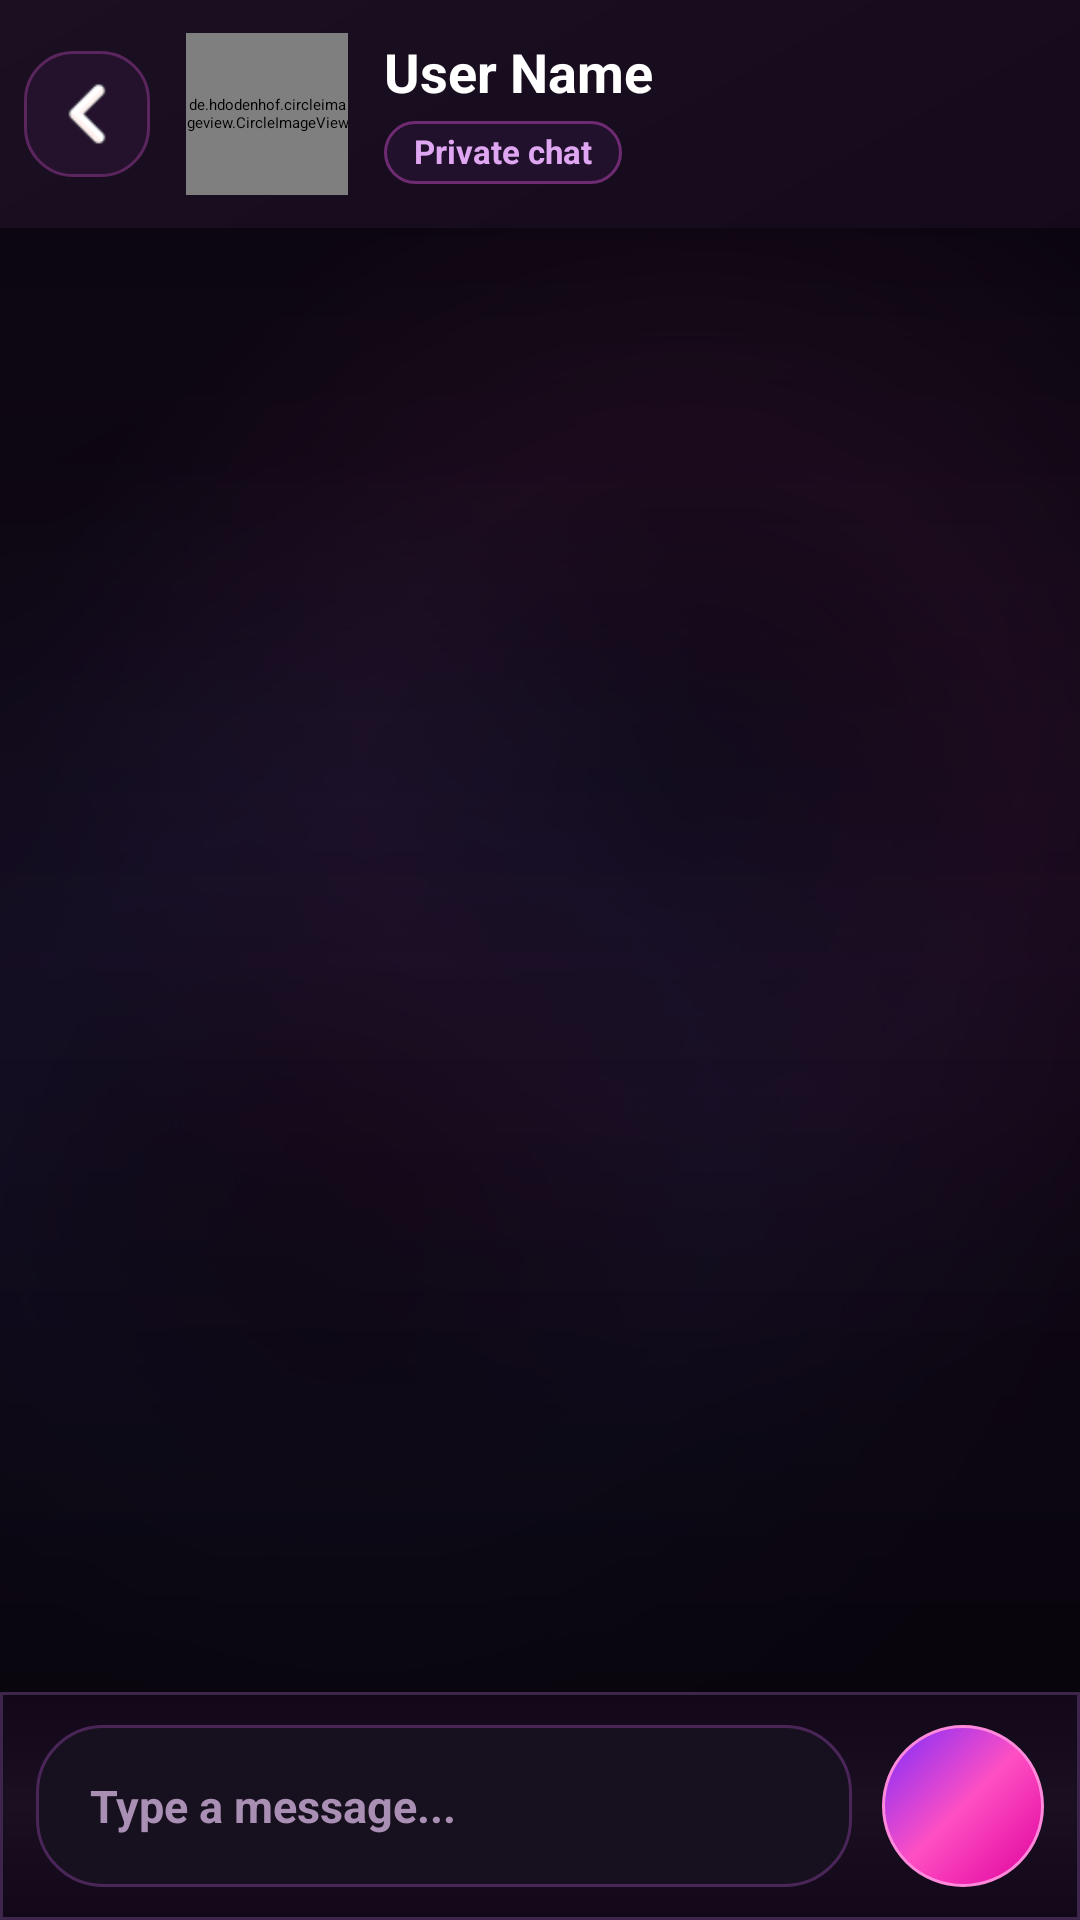

Produce the Android XML layout that renders to this screen, including the resource entries it uses.
<!-- AndroidManifest.xml: application theme Theme.Instagram -->
<!-- res/layout/activity_chat_detail.xml -->
<?xml version="1.0" encoding="utf-8"?>
<LinearLayout xmlns:android="http://schemas.android.com/apk/res/android"
    xmlns:app="http://schemas.android.com/apk/res-auto"
    xmlns:tools="http://schemas.android.com/tools"
    android:id="@+id/main"
    android:layout_width="match_parent"
    android:layout_height="match_parent"
    android:background="@drawable/bg_chat_detail_screen"
    android:orientation="vertical"
    tools:context=".Chat.chatDetail">

    <androidx.appcompat.widget.Toolbar
        android:id="@+id/toolbar2"
        android:layout_width="match_parent"
        android:layout_height="76dp"
        android:background="@drawable/bg_chat_toolbar"
        android:elevation="8dp"
        android:minHeight="?attr/actionBarSize"
        android:paddingStart="8dp"
        android:paddingEnd="12dp"
        android:theme="?attr/actionBarTheme">

        <LinearLayout
            android:layout_width="match_parent"
            android:layout_height="match_parent"
            android:gravity="center_vertical"
            android:orientation="horizontal">

            <ImageView
                android:id="@+id/back"
                android:layout_width="42dp"
                android:layout_height="42dp"
                android:background="@drawable/bg_chat_back_button"
                android:contentDescription="Back"
                android:padding="10dp"
                android:src="@drawable/back1"
                app:tint="#FFFFFF" />

            <de.hdodenhof.circleimageview.CircleImageView
                android:id="@+id/chatprofilePic"
                android:layout_width="54dp"
                android:layout_height="54dp"
                android:layout_marginStart="12dp"
                android:src="@drawable/userstory"
                app:civ_border_color="#FF4FC3"
                app:civ_border_width="2dp"
                app:civ_circle_background_color="#21102B" />

            <LinearLayout
                android:layout_width="0dp"
                android:layout_height="wrap_content"
                android:layout_marginStart="12dp"
                android:layout_weight="1"
                android:orientation="vertical">

                <TextView
                    android:id="@+id/Chatusername"
                    android:layout_width="match_parent"
                    android:layout_height="wrap_content"
                    android:ellipsize="end"
                    android:includeFontPadding="false"
                    android:maxLines="1"
                    android:text="User Name"
                    android:textColor="#FFFFFF"
                    android:textSize="18sp"
                    android:textStyle="bold"
                    tools:text="Sachin Rawat" />

                <TextView
                    android:layout_width="wrap_content"
                    android:layout_height="wrap_content"
                    android:layout_marginTop="5dp"
                    android:background="@drawable/bg_chat_online_chip"
                    android:includeFontPadding="false"
                    android:paddingStart="10dp"
                    android:paddingTop="4dp"
                    android:paddingEnd="10dp"
                    android:paddingBottom="4dp"
                    android:text="Private chat"
                    android:textColor="#DFA7F1"
                    android:textSize="11sp"
                    android:textStyle="bold" />

            </LinearLayout>

        </LinearLayout>

    </androidx.appcompat.widget.Toolbar>

    <FrameLayout
        android:layout_width="match_parent"
        android:layout_height="0dp"
        android:layout_weight="1">

        <View
            android:layout_width="match_parent"
            android:layout_height="match_parent"
            android:background="@drawable/bg_chat_pink_blue_gradient" />

        <View
            android:layout_width="match_parent"
            android:layout_height="match_parent"
            android:background="@drawable/bg_chat_body_overlay" />

        <androidx.recyclerview.widget.RecyclerView
            android:id="@+id/chatRecycler1"
            android:layout_width="match_parent"
            android:layout_height="match_parent"
            android:background="@android:color/transparent"
            android:clipToPadding="false"
            android:overScrollMode="never"
            android:paddingStart="10dp"
            android:paddingTop="14dp"
            android:paddingEnd="10dp"
            android:paddingBottom="16dp" />

    </FrameLayout>
    <LinearLayout
        android:id="@+id/linear"
        android:layout_width="match_parent"
        android:layout_height="76dp"
        android:background="@drawable/bg_chat_input_bar"
        android:gravity="center_vertical"
        android:orientation="horizontal"
        android:paddingStart="12dp"
        android:paddingTop="10dp"
        android:paddingEnd="12dp"
        android:paddingBottom="10dp">

        <EditText
            android:id="@+id/messageChats"
            android:layout_width="0dp"
            android:layout_height="54dp"
            android:layout_marginEnd="10dp"
            android:layout_weight="1"
            android:background="@drawable/bg_chat_message_input"
            android:gravity="center_vertical"
            android:hint="Type a message..."
            android:inputType="textMultiLine|textCapSentences"
            android:maxLines="4"
            android:minLines="1"
            android:paddingStart="18dp"
            android:paddingEnd="18dp"
            android:textColor="#FFFFFF"
            android:textColorHint="#A98FB3"
            android:textSize="15sp"
            android:textStyle="bold" />

        <ImageView
            android:id="@+id/send"
            android:layout_width="54dp"
            android:layout_height="54dp"
            android:background="@drawable/bg_chat_send_button"
            android:contentDescription="Send"
            android:padding="14dp"
            android:src="@drawable/send"
            app:tint="#FFFFFF" />

    </LinearLayout>

</LinearLayout>
<!-- resources referenced by this layout -->
<resources>
  <!-- drawable bg_chat_back_button (drawable) -->
  <selector xmlns:android="http://schemas.android.com/apk/res/android">
      <item android:state_pressed="true">
          <shape>
              <solid android:color="#DE019C" />
              <corners android:radius="16dp" />
          </shape>
      </item>
  
      <item>
          <shape>
              <solid android:color="#24112C" />
              <corners android:radius="16dp" />
              <stroke
                  android:width="1dp"
                  android:color="#5B255D" />
          </shape>
      </item>
  </selector>
  <!-- drawable bg_chat_body_overlay (drawable) -->
  <shape xmlns:android="http://schemas.android.com/apk/res/android">
      <gradient
          android:angle="270"
          android:startColor="#CC08040C"
          android:centerColor="#DD120819"
          android:endColor="#F008040C" />
  </shape>
  <!-- drawable bg_chat_detail_screen (drawable) -->
  <shape xmlns:android="http://schemas.android.com/apk/res/android">
      <gradient
          android:angle="135"
          android:startColor="#08040C"
          android:centerColor="#120819"
          android:endColor="#1B0F22" />
  </shape>
  <!-- drawable bg_chat_input_bar (drawable) -->
  <shape xmlns:android="http://schemas.android.com/apk/res/android">
      <gradient
          android:angle="90"
          android:startColor="#120819"
          android:centerColor="#1B0F22"
          android:endColor="#120819" />
      <stroke
          android:width="1dp"
          android:color="#3E254A" />
  </shape>
  <!-- drawable bg_chat_message_input (drawable) -->
  <selector xmlns:android="http://schemas.android.com/apk/res/android">
      <item android:state_focused="true">
          <shape>
              <solid android:color="#21102B" />
              <corners android:radius="22dp" />
              <stroke
                  android:width="1.5dp"
                  android:color="#FF4FC3" />
          </shape>
      </item>
  
      <item>
          <shape>
              <solid android:color="#17101E" />
              <corners android:radius="22dp" />
              <stroke
                  android:width="1dp"
                  android:color="#4A2558" />
          </shape>
      </item>
  </selector>
  <!-- drawable bg_chat_online_chip (drawable) -->
  <shape xmlns:android="http://schemas.android.com/apk/res/android">
      <solid android:color="#22112C" />
      <corners android:radius="14dp" />
      <stroke
          android:width="1dp"
          android:color="#6E2B72" />
  </shape>
  <!-- drawable bg_chat_send_button (drawable) -->
  <selector xmlns:android="http://schemas.android.com/apk/res/android">
      <item android:state_pressed="true">
          <shape android:shape="oval">
              <solid android:color="#B90083" />
          </shape>
      </item>
  
      <item>
          <shape android:shape="oval">
              <gradient
                  android:angle="135"
                  android:startColor="#DE019C"
                  android:centerColor="#FF4FC3"
                  android:endColor="#7B2CFF" />
              <stroke
                  android:width="1dp"
                  android:color="#FF8ADC" />
          </shape>
      </item>
  </selector>
</resources>
